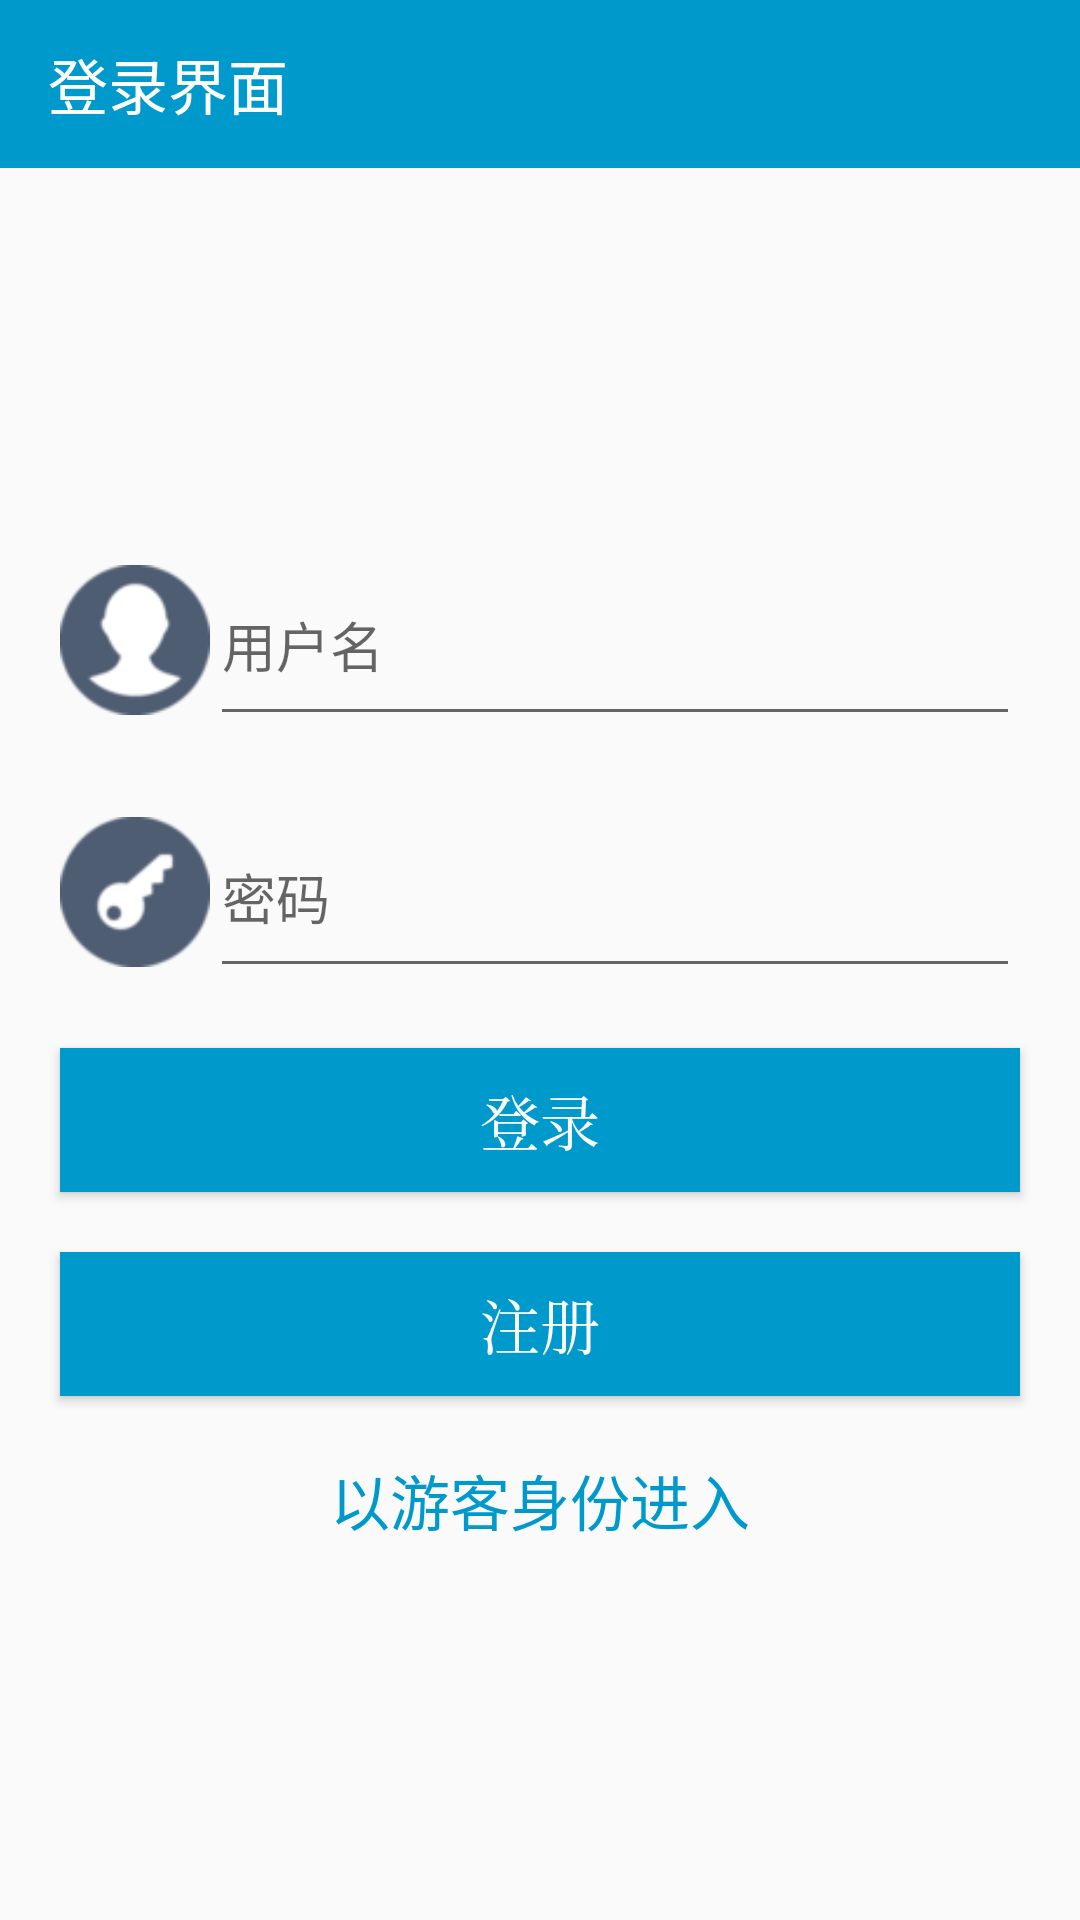

Android layout source for this screen:
<!-- AndroidManifest.xml: activity theme BaseTheme -->
<!-- res/layout/activity_login.xml -->
<?xml version="1.0" encoding="utf-8"?>
<LinearLayout xmlns:android="http://schemas.android.com/apk/res/android"
    xmlns:tools="http://schemas.android.com/tools"
    android:layout_width="match_parent"
    android:layout_height="match_parent"
    xmlns:app="http://schemas.android.com/apk/res-auto"
    android:orientation="vertical"
    tools:context="com.miniccmusicplayer.ui.LoginActivity">

    <android.support.v7.widget.Toolbar
        app:title="登录界面"
        app:titleTextColor="@color/white"
        android:id="@+id/login_toolbar"
        android:layout_width="match_parent"
        android:layout_height="?attr/actionBarSize"
        android:background="@android:color/holo_blue_dark"
        android:theme="@style/ThemeOverlay.AppCompat.Dark.ActionBar">
    </android.support.v7.widget.Toolbar>

    <LinearLayout
        android:layout_width="fill_parent"
        android:layout_height="match_parent"
        android:layout_margin="10dp"
        android:gravity="center"
        android:orientation="vertical">

        <LinearLayout
            android:layout_margin="10dp"
            android:layout_width="match_parent"
            android:layout_height="wrap_content">

            <ImageView
                android:layout_width="50dp"
                android:layout_height="wrap_content"
                android:src="@drawable/user" />

            <EditText
                android:id="@+id/login_user_edit"
                android:layout_width="match_parent"
                android:layout_height="match_parent"
                android:layout_gravity="bottom"
                android:hint="@string/login_user_edit"
                android:singleLine="true" />
        </LinearLayout>

        <LinearLayout
            android:layout_margin="10dp"
            android:layout_width="match_parent"
            android:layout_height="wrap_content">

            <ImageView
                android:layout_width="50dp"
                android:layout_height="wrap_content"
                android:src="@drawable/pwd" />

            <EditText
                android:id="@+id/login_pwd_edit"
                android:layout_width="match_parent"
                android:layout_height="match_parent"
                android:layout_gravity="bottom"
                android:hint="@string/login_pwd_edit"
                android:inputType="textPassword"
                android:singleLine="true" />
        </LinearLayout>

        <Button
            android:id="@+id/login_login_btn"
            android:layout_width="match_parent"
            android:layout_height="wrap_content"
            android:layout_margin="10dp"
            android:background="@android:color/holo_blue_dark"
            android:text="登录"
            android:textColor="@android:color/white"
            android:textSize="20dp"
            android:typeface="serif" />

        <Button
            android:id="@+id/login_register_btn"
            android:layout_width="match_parent"
            android:layout_height="wrap_content"
            android:layout_margin="10dp"
            android:background="@android:color/holo_blue_dark"
            android:text="注册"
            android:textColor="@android:color/white"
            android:textSize="20dp"
            android:typeface="serif" />
        <TextView
            android:id="@+id/login_other_login_text"
            android:layout_margin="10dp"
            android:layout_width="wrap_content"
            android:layout_height="wrap_content"
            android:text="@string/login_otherlogin_text"
            android:textColor="@android:color/holo_blue_dark"
            android:textSize="20dp"/>
    </LinearLayout>
</LinearLayout>
<!-- resources referenced by this layout -->
<resources>
  <color name="white">#FFFFFF</color>
  <!-- drawable pwd: png bitmap (drawable, 2060 bytes) -->
  <!-- drawable user: png bitmap (drawable, 2428 bytes) -->
  <string name="login_otherlogin_text">以游客身份进入</string>
  <string name="login_pwd_edit">密码</string>
  <string name="login_user_edit">用户名</string>
  <style name="BaseTheme" parent="Theme.AppCompat.Light.NoActionBar">
          <item name="colorPrimary">@color/colorPrimary</item>
          <item name="colorPrimaryDark">@color/lrc_colorPrimaryDark</item>
          <item name="windowNoTitle">true</item>
          <item name="colorAccent">@color/white</item>
      </style>
  <color name="colorPrimary">@android:color/holo_blue_dark</color>
  <color name="lrc_colorPrimaryDark">#4e78a6</color>
</resources>
